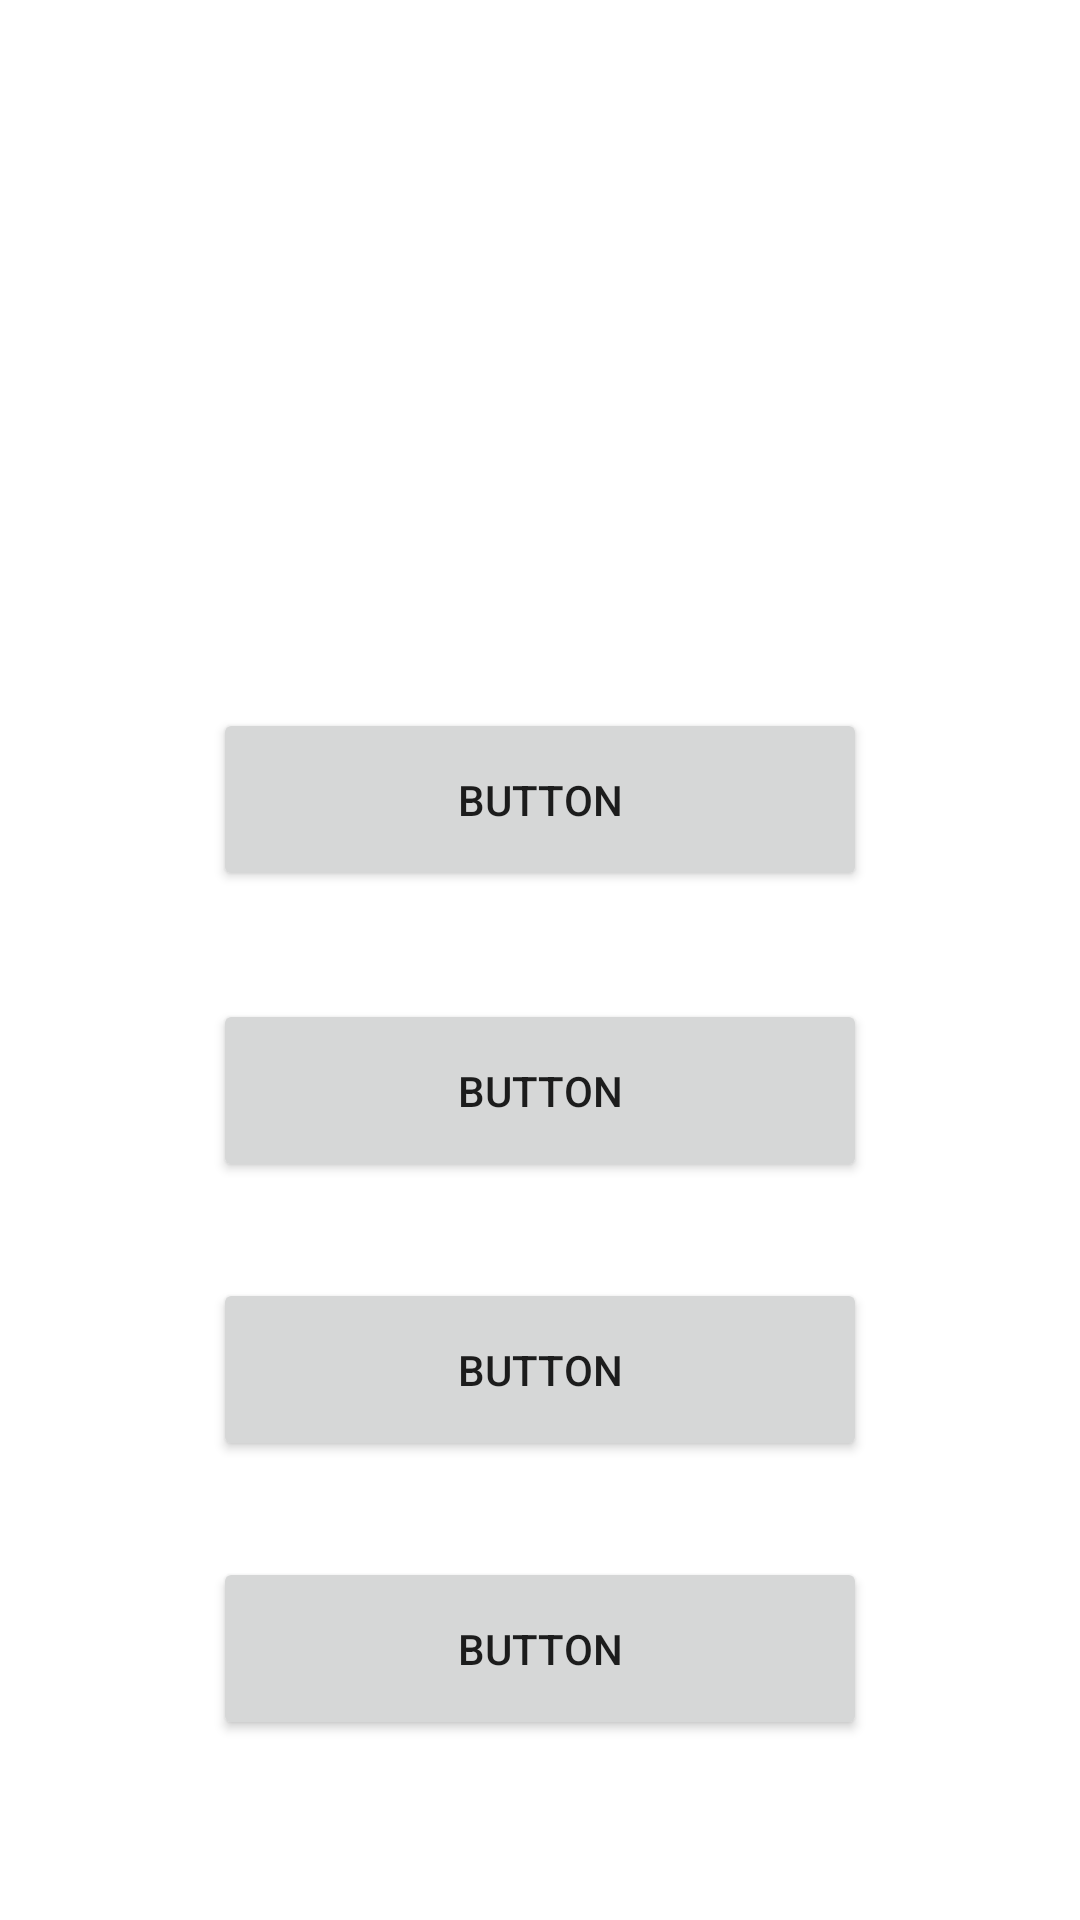

Here is an Android app screen rendered from its layout file. Give the layout XML and the strings, colors and styles it references.
<!-- AndroidManifest.xml: application theme Theme.GuesstheDay -->
<!-- res/layout/activity_2.xml -->
<?xml version="1.0" encoding="utf-8"?>
<androidx.constraintlayout.widget.ConstraintLayout xmlns:android="http://schemas.android.com/apk/res/android"
    xmlns:app="http://schemas.android.com/apk/res-auto"
    xmlns:tools="http://schemas.android.com/tools"
    android:layout_width="match_parent"
    android:layout_height="match_parent"
    android:background="@drawable/bg3"
    tools:context=".activity2">

    <Button
        android:id="@+id/button4"
        android:layout_width="218dp"
        android:layout_height="61dp"
        android:layout_marginBottom="32dp"
        android:text="Button"
        app:layout_constraintBottom_toTopOf="@+id/button5"
        app:layout_constraintEnd_toEndOf="parent"
        app:layout_constraintStart_toStartOf="parent"
        android:hapticFeedbackEnabled="true"
        />

    <Button
        android:id="@+id/button5"
        android:layout_width="218dp"
        android:layout_height="61dp"
        android:layout_marginBottom="32dp"
        android:text="Button"
        app:layout_constraintBottom_toTopOf="@+id/button6"
        app:layout_constraintEnd_toEndOf="parent"
        app:layout_constraintStart_toStartOf="parent"
        android:hapticFeedbackEnabled="true"
        />

    <Button
        android:id="@+id/button6"
        android:layout_width="218dp"
        android:layout_height="61dp"
        android:layout_marginBottom="60dp"
        android:text="Button"
        app:layout_constraintBottom_toBottomOf="parent"
        app:layout_constraintEnd_toEndOf="parent"
        app:layout_constraintStart_toStartOf="parent"
        android:hapticFeedbackEnabled="true"
        />

    <Button
        android:id="@+id/button3"
        android:layout_width="218dp"
        android:layout_height="61dp"
        android:layout_marginTop="16dp"
        android:layout_marginBottom="32dp"
        android:text="Button"
        app:layout_constraintBottom_toTopOf="@+id/button4"
        app:layout_constraintEnd_toEndOf="parent"
        app:layout_constraintStart_toStartOf="parent"
        app:layout_constraintTop_toTopOf="parent"
        app:layout_constraintVertical_bias="0.982"
        android:hapticFeedbackEnabled="true"
        />

    <TextView
        android:id="@+id/textView"
        android:layout_width="302dp"
        android:layout_height="102dp"
        android:background="#D3FFFFFF"
        android:textColor="@color/black"
        android:textSize="34sp"
        android:textStyle="bold"
        app:layout_constraintBottom_toBottomOf="parent"
        app:layout_constraintEnd_toEndOf="parent"
        app:layout_constraintStart_toStartOf="parent"
        app:layout_constraintTop_toTopOf="parent"
        app:layout_constraintVertical_bias="0.327" />

    <TextView
        android:id="@+id/scorecard"
        android:layout_width="94dp"
        android:layout_height="47dp"
        android:background="#D3FFFFFF"
        android:textColor="@color/black"
        android:textSize="20sp"
        android:textStyle="bold"
        app:layout_constraintBottom_toBottomOf="parent"
        app:layout_constraintEnd_toEndOf="parent"
        app:layout_constraintHorizontal_bias="0.863"
        app:layout_constraintStart_toStartOf="parent"
        app:layout_constraintTop_toTopOf="parent"
        app:layout_constraintVertical_bias="0.072" />

</androidx.constraintlayout.widget.ConstraintLayout>
<!-- resources referenced by this layout -->
<resources>
  <style name="Theme.GuesstheDay" parent="Theme.MaterialComponents.DayNight.NoActionBar">
          
          <item name="colorPrimary">@color/purple_500</item>
          <item name="colorPrimaryVariant">@color/purple_700</item>
          <item name="colorOnPrimary">@color/white</item>
          
          <item name="colorSecondary">@color/teal_200</item>
          <item name="colorSecondaryVariant">@color/teal_700</item>
          <item name="colorOnSecondary">@color/black</item>
          
          <item name="android:statusBarColor" tools:targetApi="l">?attr/colorPrimaryVariant</item>
          
      </style>
  <!-- not gathered from this repository: default colours our renderer supplied (Android Studio template values) -->
  <color name="purple_500">#FF6200EE</color>
  <color name="purple_700">#FF3700B3</color>
  <color name="teal_200">#FF03DAC5</color>
  <color name="teal_700">#FF018786</color>
  <color name="black">#FF000000</color>
  <color name="white">#FFFFFFFF</color>
</resources>
